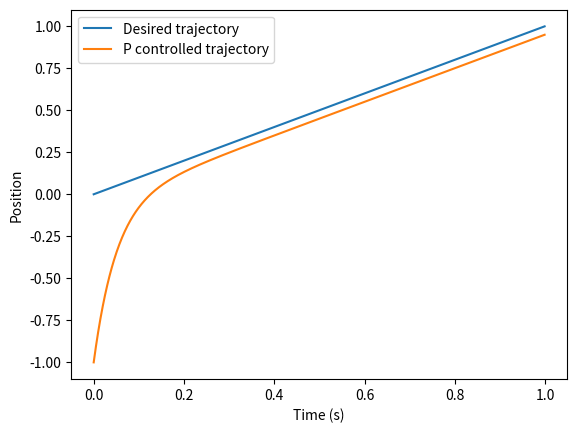
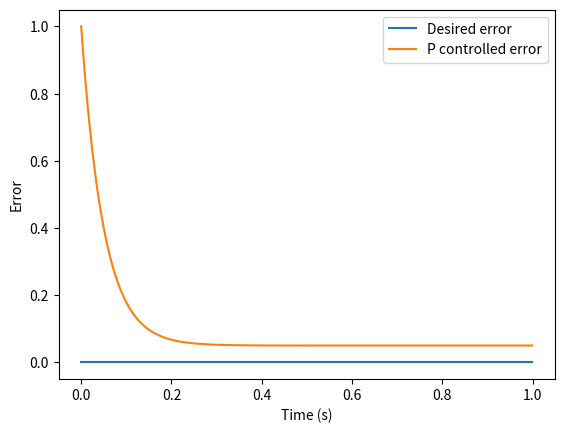

Here is the Python script that generated these plots, in order:
import matplotlib.pyplot as plt
import numpy as np

'''This script analyzes the error dynamics of a P controlled trajectory (moving reference point)'''

# Desired joint position
t = np.arange(0, 1, 0.001)
theta_d = t  # Constant velocity

# Params
theta_error_p_0 = 1
kp = 20.0
c = 1

# Error dynamics
theta_error_p = (c / kp) + (theta_error_p_0 - (c / kp)) * np.exp(-kp * t)

# Plot position
plt.figure(1)
plt.plot(t, theta_d, label="Desired trajectory")
plt.plot(t, theta_d - theta_error_p, label="P controlled trajectory")
plt.xlabel("Time (s)")
plt.ylabel("Position")
plt.legend()

# Plot error
plt.figure(2)
zero_error = np.repeat(0, len(t))
plt.plot(t, zero_error, label="Desired error")
plt.plot(t, theta_error_p, label="P controlled error")
plt.xlabel("Time (s)")
plt.ylabel("Error")
plt.legend()
plt.show()
